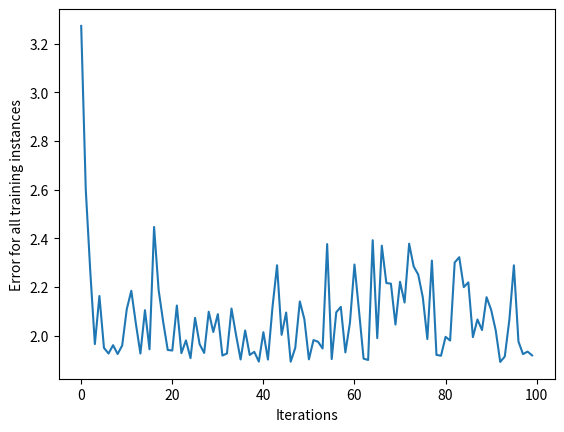

Source code (Python):
import numpy as np
import matplotlib.pyplot as plt

class NeuralNetwork:
    def __init__(self, learning_rate):
        self.weights = np.array([np.random.randn(), np.random.randn()])
        self.bias = np.random.randn()
        self.learning_rate = learning_rate

    def _sigmoid(self, x):
        return 1 / (1 + np.exp(-x))

    def _sigmoid_deriv(self, x):
        return self._sigmoid(x) * (1 - self._sigmoid(x))

    def predict(self, input_vector):
        layer_1 = np.dot(input_vector, self.weights) + self.bias
        layer_2 = self._sigmoid(layer_1)
        prediction = layer_2
        return prediction

    def _compute_gradients(self, input_vector, target):
        layer_1 = np.dot(input_vector, self.weights) + self.bias
        layer_2 = self._sigmoid(layer_1)
        prediction = layer_2

        derror_dprediction = 2 * (prediction - target)
        dprediction_dlayer1 = self._sigmoid_deriv(layer_1)
        dlayer1_dbias = 1
        dlayer1_dweights = (0 * self.weights) + (1 * input_vector)

        derror_dbias = (derror_dprediction * dprediction_dlayer1 * dlayer1_dbias)
        derror_dweights = (derror_dprediction * dprediction_dlayer1 * dlayer1_dweights)

        return derror_dbias, derror_dweights

    def _update_parameters(self, derror_dbias, derror_dweights):
        self.bias = self.bias - (derror_dbias * self.learning_rate)
        self.weights = self.weights - (derror_dweights * self.learning_rate)

    def train(self, input_vectors, targets, iterations):
        cumulative_errors = []
        for current_iteration in range(iterations):
            # Pick a data instance at random
            random_data_index = np.random.randint(len(input_vectors))
            input_vector = input_vectors[random_data_index]
            target = targets[random_data_index]
            # Compute the gradients and update the weights
            derror_dbias, derror_dweights = self._compute_gradients(input_vector, target)
            self._update_parameters(derror_dbias, derror_dweights)
            # Measure the cumulative error for all the instances
            if current_iteration % 100 == 0:
                cumulative_error = 0
                # Loop through all the instances to measure the error
                for data_instance_index in range(len(input_vectors)):
                    data_point = input_vectors[data_instance_index]
                    target = targets[data_instance_index]
                    prediction = self.predict(data_point)
                    error = np.square(prediction - target)
                    cumulative_error = cumulative_error + error
                cumulative_errors.append(cumulative_error)
        return cumulative_errors


if __name__ == "__main__":
    input_vectors = np.array([[3, 1.5], [2, 1], [4, 1.5], [3, 4], [3.5, 0.5], [2, 0.5], [5.5, 1], [1, 1]])
    targets = np.array([0, 1, 0, 1, 0, 1, 1, 0])
    learning_rate = 0.1
    neural_network = NeuralNetwork(learning_rate)
    training_error = neural_network.train(input_vectors, targets, 10000)
    plt.plot(training_error)
    plt.xlabel('Iterations')
    plt.ylabel('Error for all training instances')
    plt.savefig('cumulative_error.png')